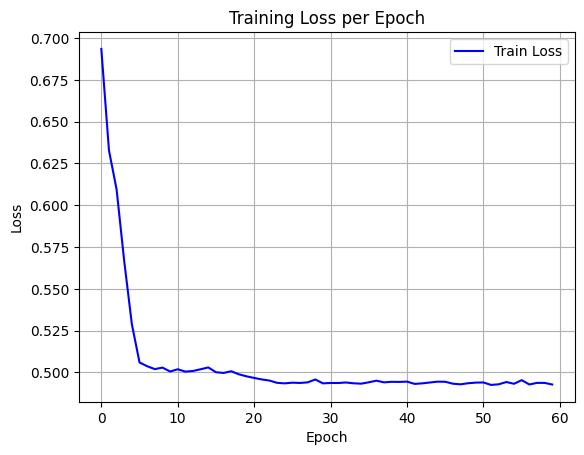

Source data for this figure (header and first rows):
epoch, train_loss
0, 0.6935
1, 0.6328
2, 0.6094
3, 0.5664
4, 0.5287
5, 0.506
6, 0.5037
7, 0.502
8, 0.5029
9, 0.5006
10, 0.5019
11, 0.5005
12, 0.5009
13, 0.5019
14, 0.503
15, 0.5001
16, 0.4997
17, 0.5007
18, 0.4989
19, 0.4977
20, 0.4967
21, 0.4958
22, 0.4951
23, 0.4938
24, 0.4935
25, 0.4939
26, 0.4937
27, 0.4941
28, 0.4958
29, 0.4935
30, 0.4937
31, 0.4937
32, 0.494
33, 0.4935
34, 0.4933
35, 0.4941
36, 0.4951
37, 0.4941
38, 0.4944
39, 0.4943
40, 0.4945
41, 0.4931
42, 0.4935
43, 0.494
44, 0.4945
45, 0.4944
46, 0.4933
47, 0.4929
48, 0.4935
49, 0.4939
50, 0.494
51, 0.4925
52, 0.4929
53, 0.4943
54, 0.4932
55, 0.4954
56, 0.4928
57, 0.4937
58, 0.4937
59, 0.4928
